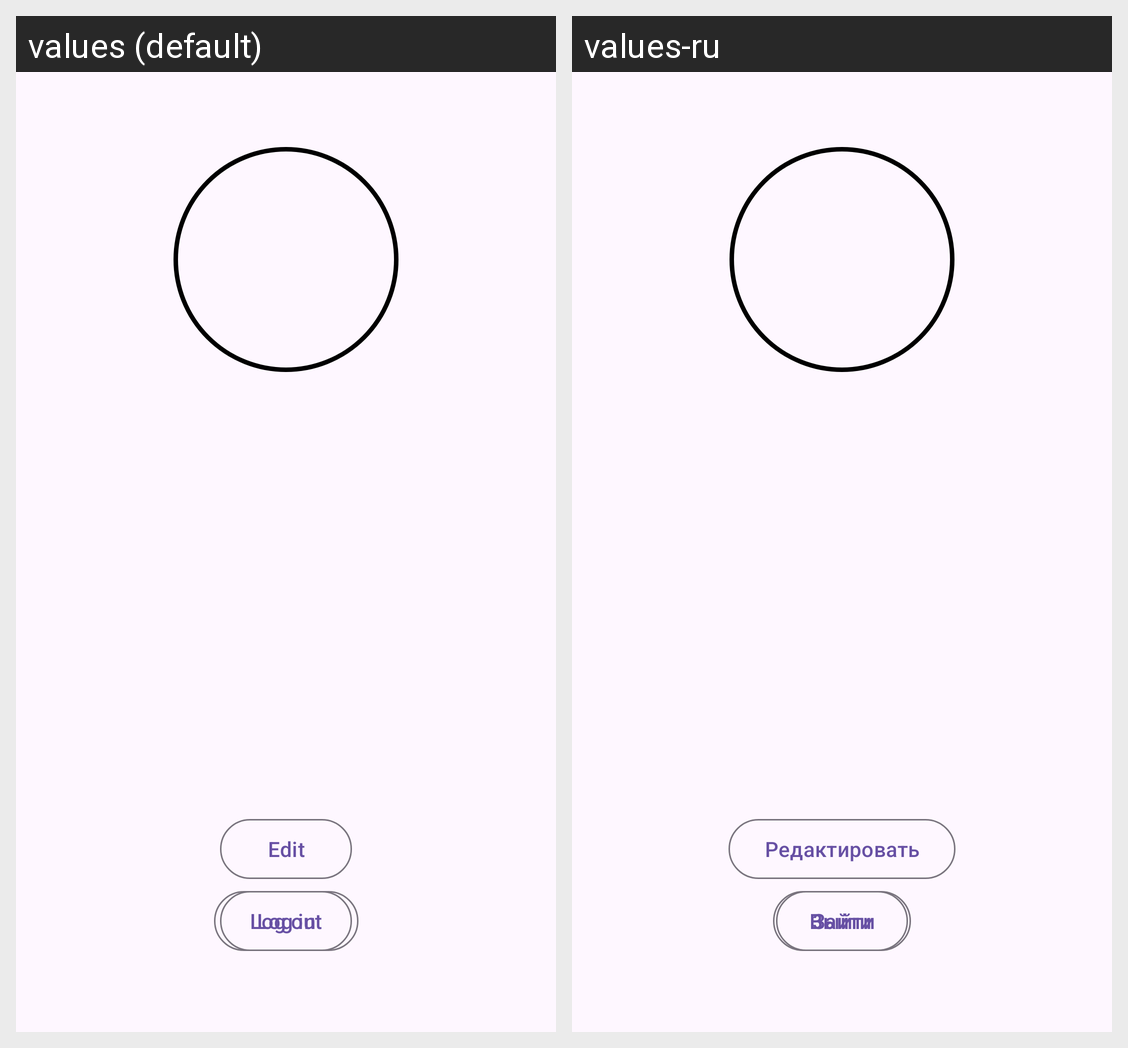

The Android screen above is rendered under two locales of the same app. Produce the string resources it draws, with the default and per-locale values.
Android screen res/layout/profile_fragment.xml rendered under 2 locales, left to right: values (default), values-ru. Device: Nexus 5 (rendered at 1080×1920; each locale shown at half size, 540×960, under a caption strip naming it); theme Theme.Driver_App.
Strings drawn on this screen, with the default value and each locale's value (text and hints the layout hard-codes, and strings that could not be matched under every locale, appear in the picture but are not listed):

edit
  values: Edit
  values-ru: Редактировать

log_out
  values: Log out
  values-ru: Выйти

log_in
  values: Log in
  values-ru: Зайти
